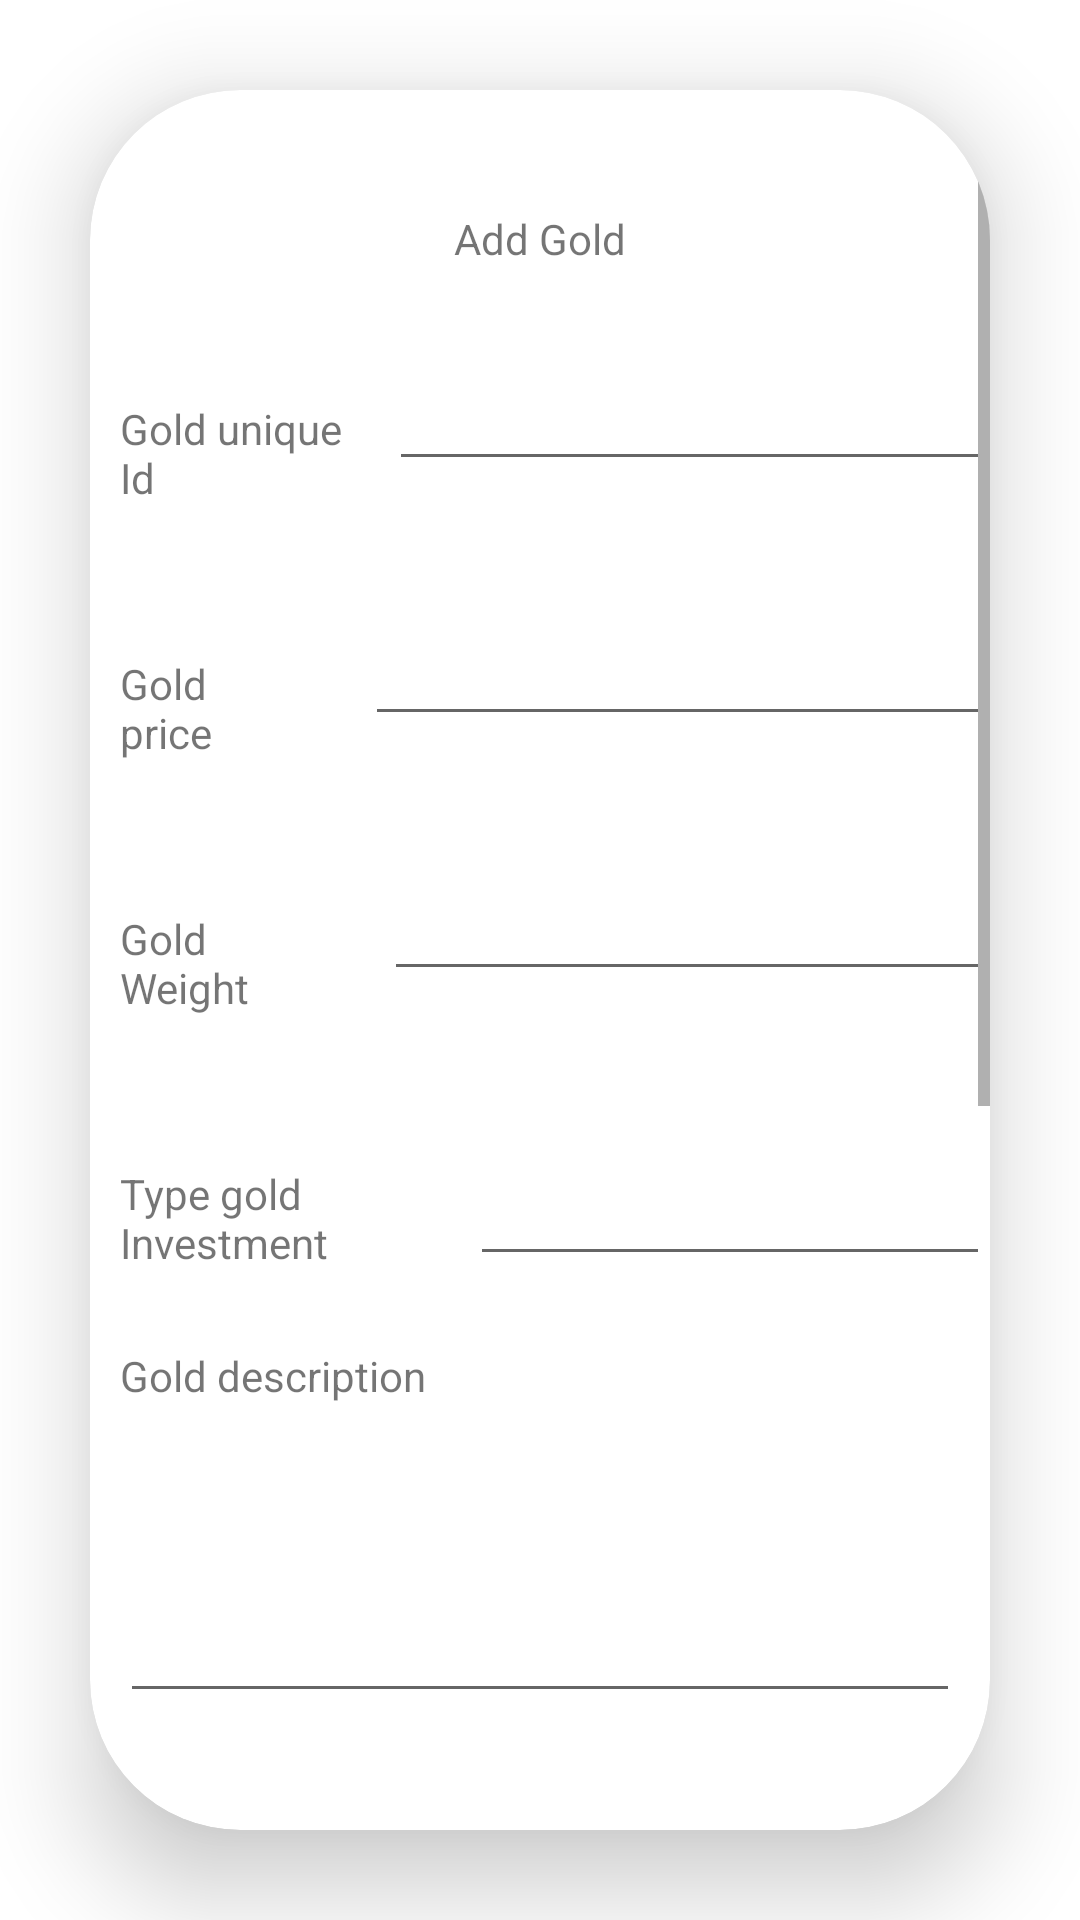

Here is an Android app screen rendered from its layout file. Give the layout XML and the strings, colors and styles it references.
<!-- AndroidManifest.xml: application theme Theme.AssetWareHousingApplication -->
<!-- res/layout/activity_add_gold2.xml -->
<?xml version="1.0" encoding="utf-8"?>
<LinearLayout xmlns:android="http://schemas.android.com/apk/res/android"
    xmlns:app="http://schemas.android.com/apk/res-auto"
    xmlns:tools="http://schemas.android.com/tools"
    android:layout_width="match_parent"
    android:layout_height="match_parent"
    android:orientation="vertical"
    tools:context=".AddGold">
    <androidx.cardview.widget.CardView
        android:layout_width="match_parent"
        android:layout_height="match_parent"
        android:layout_margin="30dp"
        app:cardCornerRadius="50dp"
        app:cardElevation="20dp"
        android:background="@drawable/yellow_border">

        <ScrollView
            android:layout_width="match_parent"
            android:layout_height="match_parent">
        <LinearLayout
            android:layout_width="match_parent"
            android:layout_height="match_parent"
            android:orientation="vertical">

            <TextView
                android:id="@+id/textView39"
                android:layout_width="match_parent"
                android:layout_height="wrap_content"
                android:layout_marginStart="50dp"
                android:layout_marginTop="40dp"
                android:layout_marginEnd="50dp"
                android:text="Add Gold"
                android:textAlignment="center" />

            <LinearLayout
                android:layout_width="match_parent"
                android:layout_height="65dp"
                android:layout_marginTop="20dp"
                android:orientation="horizontal">

                <TextView
                    android:id="@+id/textView466"
                    android:layout_width="wrap_content"
                    android:layout_height="wrap_content"
                    android:layout_marginStart="10dp"
                    android:layout_marginTop="10dp"
                    android:layout_marginEnd="10dp"
                    android:layout_weight="1"
                    android:text="Gold unique Id" />

                <EditText
                    android:id="@+id/goldname2"
                    android:layout_width="wrap_content"
                    android:layout_height="wrap_content"
                    android:layout_marginTop="10dp"
                    android:layout_weight="1"
                    android:ems="10"
                    android:inputType="textPersonName" />

            </LinearLayout>

            <LinearLayout
                android:layout_width="match_parent"
                android:layout_height="65dp"
                android:layout_marginTop="20dp"
                android:orientation="horizontal">

                <TextView
                    android:id="@+id/textView46"
                    android:layout_width="wrap_content"
                    android:layout_height="wrap_content"
                    android:layout_marginStart="10dp"
                    android:layout_marginTop="10dp"
                    android:layout_marginEnd="20dp"
                    android:layout_weight="1"
                    android:text="Gold price" />

                <EditText
                    android:id="@+id/goldprice2"
                    android:layout_width="wrap_content"
                    android:layout_height="wrap_content"
                    android:layout_marginTop="10dp"
                    android:layout_weight="1"
                    android:ems="10"
                    android:inputType="textPersonName" />

            </LinearLayout>
            <LinearLayout
                android:layout_width="match_parent"
                android:layout_height="65dp"
                android:layout_marginTop="20dp"
                android:orientation="horizontal">

                <TextView
                    android:id="@+id/textView476"
                    android:layout_width="wrap_content"
                    android:layout_height="wrap_content"
                    android:layout_marginStart="10dp"
                    android:layout_marginTop="10dp"
                    android:layout_marginEnd="20dp"
                    android:layout_weight="1"
                    android:text="Gold Weight" />

                <EditText
                    android:id="@+id/goldweight2"
                    android:layout_width="wrap_content"
                    android:layout_height="wrap_content"
                    android:layout_marginTop="10dp"
                    android:layout_marginBottom="10dp"
                    android:layout_weight="1"
                    android:ems="10"
                    android:inputType="textPersonName" />

            </LinearLayout>
            <LinearLayout
                android:layout_width="match_parent"
                android:layout_height="65dp"
                android:layout_marginTop="20dp"
                android:orientation="horizontal">

                <TextView
                    android:id="@+id/textView4678"
                    android:layout_width="wrap_content"
                    android:layout_height="wrap_content"
                    android:layout_marginStart="10dp"
                    android:layout_marginTop="10dp"
                    android:layout_marginEnd="20dp"
                    android:layout_weight="1"
                    android:text="Type gold Investment" />

                <EditText
                    android:id="@+id/typeofgold2"
                    android:layout_width="wrap_content"
                    android:layout_height="wrap_content"
                    android:layout_marginTop="20dp"
                    android:layout_weight="1"
                    android:ems="10"
                    android:inputType="textPersonName" />

            </LinearLayout>

            <TextView
                android:id="@+id/textView456"
                android:layout_width="match_parent"
                android:layout_height="wrap_content"
                android:layout_marginLeft="10dp"
                android:layout_marginTop="20dp"
                android:layout_marginRight="10dp"
                android:text="Gold description" />

            <LinearLayout
                android:layout_width="match_parent"
                android:layout_height="104dp"
                android:layout_marginLeft="10dp"
                android:layout_marginTop="20dp"
                android:layout_marginRight="10dp"
                android:orientation="horizontal"
                android:scrollbars="vertical">

                <EditText
                    android:id="@+id/golddesc2"
                    android:layout_width="wrap_content"
                    android:layout_height="83dp"
                    android:layout_weight="1"
                    android:ems="10"
                    android:gravity="start|top"
                    android:inputType="textMultiLine" />
            </LinearLayout>

            <CheckBox
                android:id="@+id/goldcheckbox2"
                android:layout_width="match_parent"
                android:layout_height="wrap_content"
                android:layout_marginLeft="10dp"
                android:layout_marginTop="20dp"
                android:layout_marginRight="10dp"
                android:text="Is gold in bank locker" />

            <LinearLayout
                android:layout_width="match_parent"
                android:layout_height="65dp"
                android:layout_marginTop="20dp"
                android:orientation="horizontal">

                <TextView
                    android:id="@+id/goldbankname2"
                    android:layout_width="wrap_content"
                    android:layout_height="wrap_content"
                    android:layout_marginStart="10dp"
                    android:layout_marginTop="10dp"
                    android:layout_marginEnd="20dp"
                    android:layout_weight="1"
                    android:text="Bank name" />

                <EditText
                    android:id="@+id/goldbanknametext2"
                    android:layout_width="wrap_content"
                    android:layout_height="wrap_content"
                    android:layout_marginTop="20dp"
                    android:layout_weight="1"
                    android:ems="10"
                    android:inputType="textPersonName" />

            </LinearLayout>
            <LinearLayout
                android:layout_width="match_parent"
                android:layout_height="65dp"
                android:layout_marginTop="20dp"
                android:orientation="horizontal">

                <TextView
                    android:id="@+id/goldbankifsccode2"
                    android:layout_width="wrap_content"
                    android:layout_height="wrap_content"
                    android:layout_marginStart="10dp"
                    android:layout_marginTop="10dp"
                    android:layout_marginEnd="20dp"
                    android:layout_weight="1"
                    android:text="Bank Ifsc code" />

                <EditText
                    android:id="@+id/goldifsccodetext2"
                    android:layout_width="wrap_content"
                    android:layout_height="wrap_content"
                    android:layout_marginTop="20dp"
                    android:layout_marginBottom="10dp"
                    android:layout_weight="1"
                    android:ems="10"
                    android:inputType="textPersonName" />

            </LinearLayout>
            <LinearLayout
                android:layout_width="match_parent"
                android:layout_height="65dp"
                android:layout_marginTop="20dp"
                android:orientation="horizontal">

                <TextView
                    android:id="@+id/goldlockernumber2"
                    android:layout_width="wrap_content"
                    android:layout_height="wrap_content"
                    android:layout_marginStart="10dp"
                    android:layout_marginTop="10dp"
                    android:layout_marginEnd="20dp"
                    android:layout_weight="1"
                    android:text="Locker number" />

                <EditText
                    android:id="@+id/goldlockernumbertext2"
                    android:layout_width="wrap_content"
                    android:layout_height="wrap_content"
                    android:layout_marginTop="20dp"
                    android:layout_weight="1"
                    android:ems="10"
                    android:inputType="textPersonName" />

            </LinearLayout>

            <Button
                android:id="@+id/addgoldbtn2"
                android:layout_width="match_parent"
                android:layout_height="wrap_content"
                android:layout_marginStart="60dp"
                android:layout_marginTop="60dp"
                android:layout_marginEnd="60dp"
                android:text="Button" />


        </LinearLayout>
        </ScrollView>
    </androidx.cardview.widget.CardView>
</LinearLayout>
<!-- resources referenced by this layout -->
<resources>
  <!-- drawable yellow_border (drawable) -->
  <?xml version="1.0" encoding="utf-8"?>
  <shape xmlns:android="http://schemas.android.com/apk/res/android"
      android:shape = "rectangle">
  
     <stroke
         android:width="2dp"
         android:color="@color/yellow"/>
  
     <corners
         android:radius="30dp"/>
  
  
  
  
  </shape>
  <style name="Theme.AssetWareHousingApplication" parent="Theme.MaterialComponents.DayNight.NoActionBar">
          
          <item name="colorPrimary">@color/yellow</item>
          <item name="colorPrimaryVariant">@color/yellow</item>
          <item name="colorOnPrimary">@color/white</item>
          
          <item name="colorSecondary">@color/teal_200</item>
          <item name="colorSecondaryVariant">@color/teal_700</item>
          <item name="colorOnSecondary">@color/black</item>
          
          <item name="android:statusBarColor">?attr/colorPrimaryVariant</item>
          
      </style>
  <!-- not gathered from this repository: default colours our renderer supplied (Android Studio template values) -->
  <color name="teal_200">#FF03DAC5</color>
  <color name="teal_700">#FF018786</color>
  <color name="black">#FF000000</color>
  <color name="white">#FFFFFFFF</color>
</resources>
